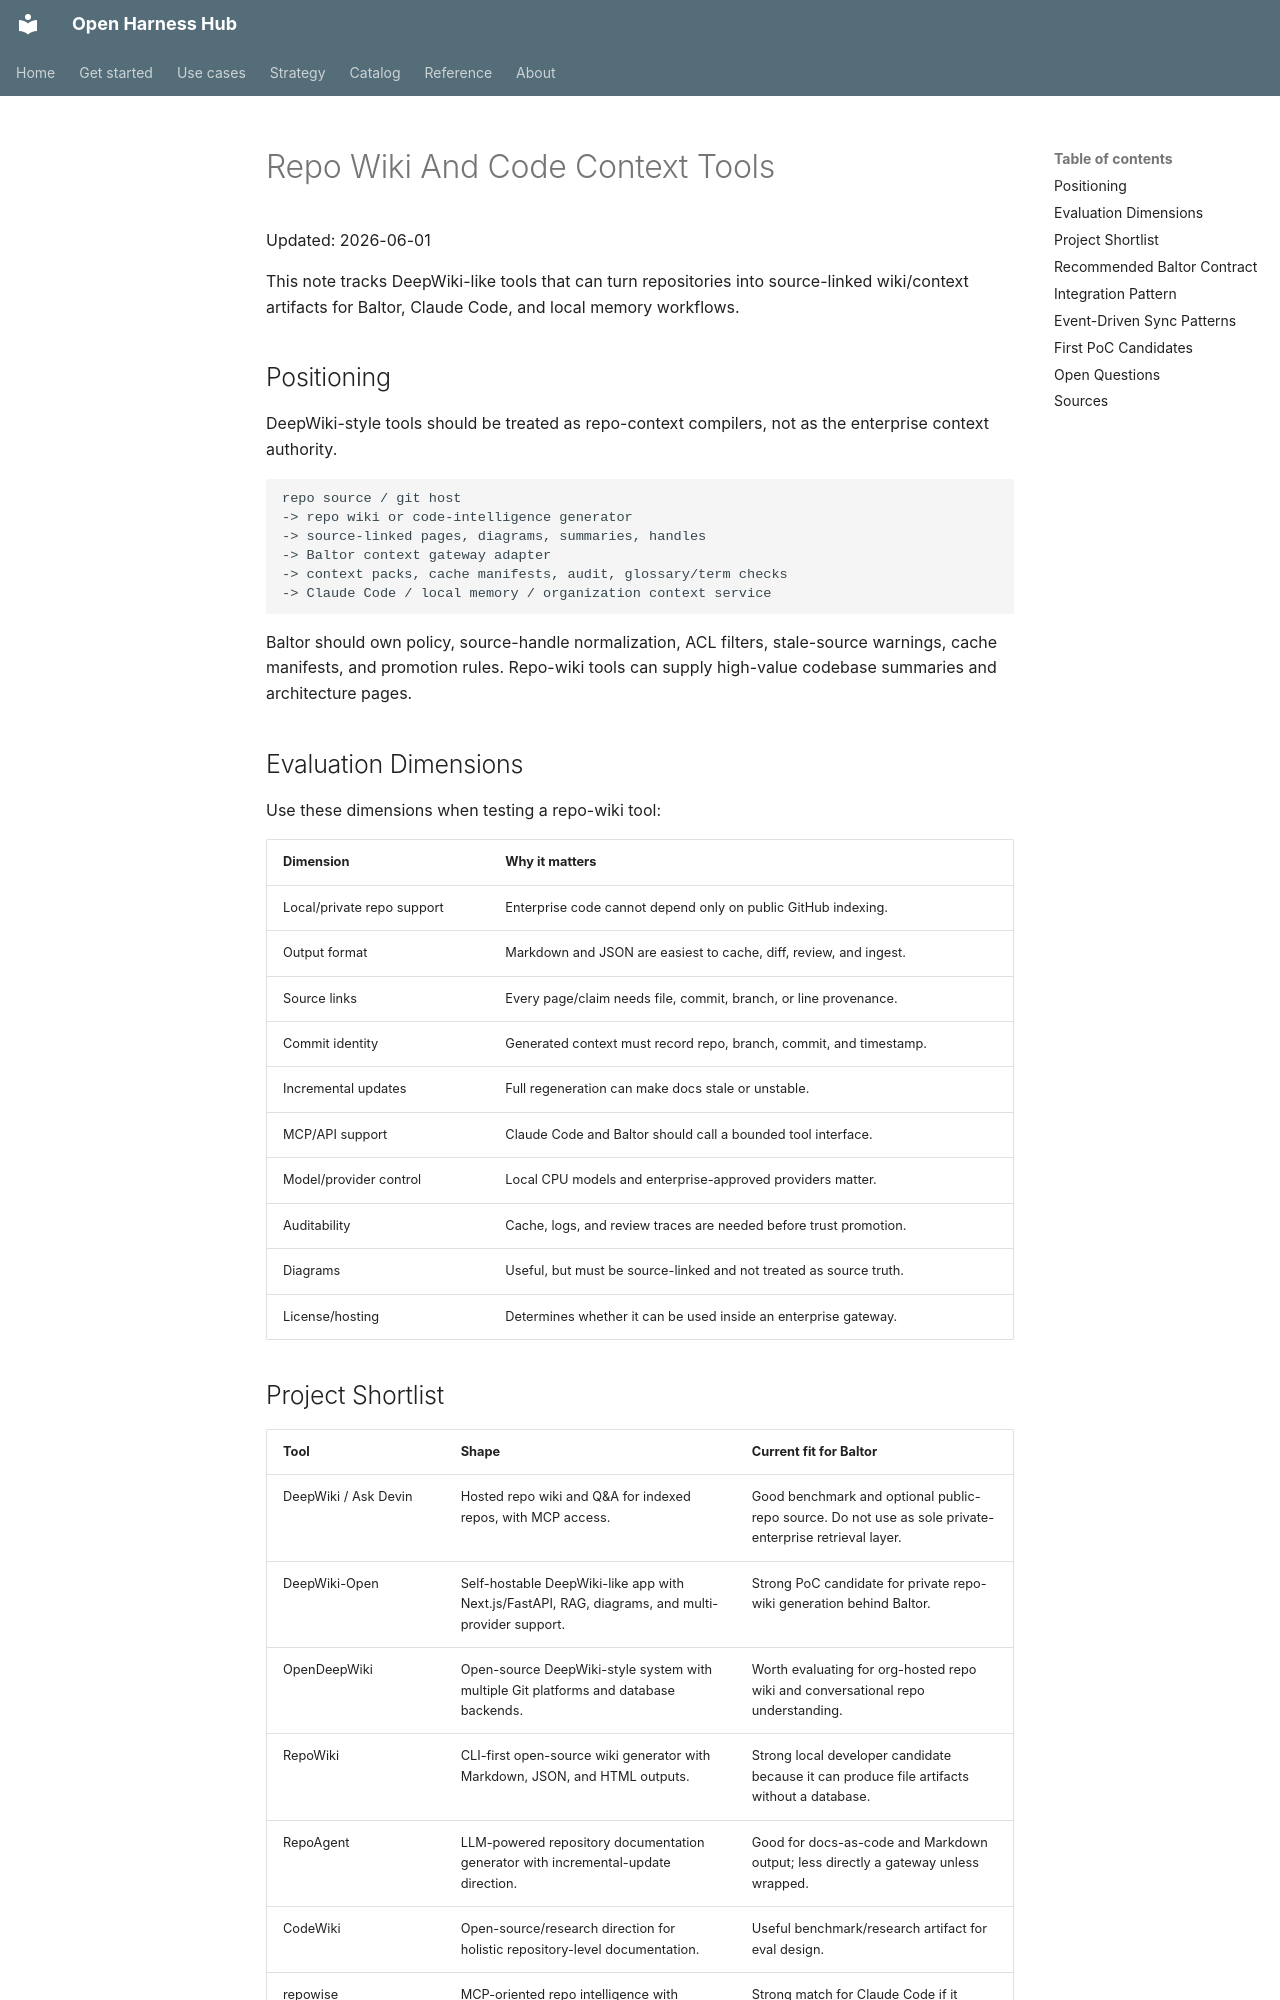

repository: Amarel-Taylor-Scott/open-harness-hub · page: research/repo-wiki-context-tools/index.html · generator: mkdocs

# Repo Wiki And Code Context Tools

Updated: 2026-06-01

This note tracks DeepWiki-like tools that can turn repositories into
source-linked wiki/context artifacts for Baltor, Claude Code, and local memory
workflows.

## Positioning

DeepWiki-style tools should be treated as repo-context compilers, not as the
enterprise context authority.

```text
repo source / git host
-> repo wiki or code-intelligence generator
-> source-linked pages, diagrams, summaries, handles
-> Baltor context gateway adapter
-> context packs, cache manifests, audit, glossary/term checks
-> Claude Code / local memory / organization context service
```

Baltor should own policy, source-handle normalization, ACL filters, stale-source
warnings, cache manifests, and promotion rules. Repo-wiki tools can supply
high-value codebase summaries and architecture pages.

## Evaluation Dimensions

Use these dimensions when testing a repo-wiki tool:

| Dimension | Why it matters |
| --- | --- |
| Local/private repo support | Enterprise code cannot depend only on public GitHub indexing. |
| Output format | Markdown and JSON are easiest to cache, diff, review, and ingest. |
| Source links | Every page/claim needs file, commit, branch, or line provenance. |
| Commit identity | Generated context must record repo, branch, commit, and timestamp. |
| Incremental updates | Full regeneration can make docs stale or unstable. |
| MCP/API support | Claude Code and Baltor should call a bounded tool interface. |
| Model/provider control | Local CPU models and enterprise-approved providers matter. |
| Auditability | Cache, logs, and review traces are needed before trust promotion. |
| Diagrams | Useful, but must be source-linked and not treated as source truth. |
| License/hosting | Determines whether it can be used inside an enterprise gateway. |
